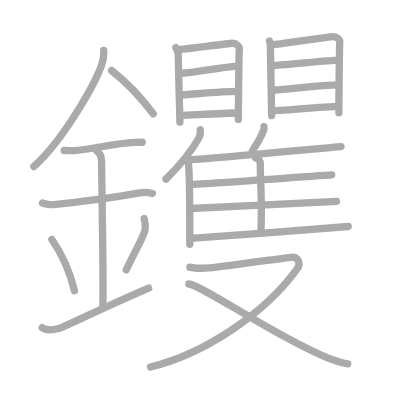
t = 0.00 s
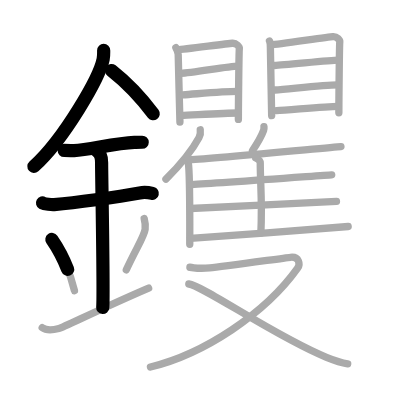
t = 5.60 s
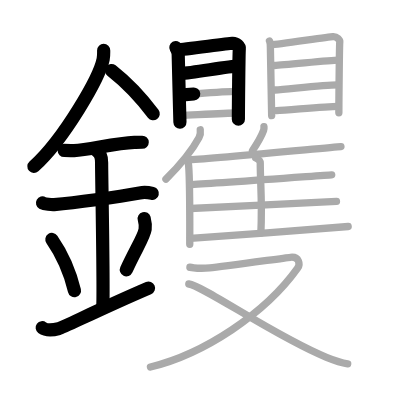
t = 11.20 s
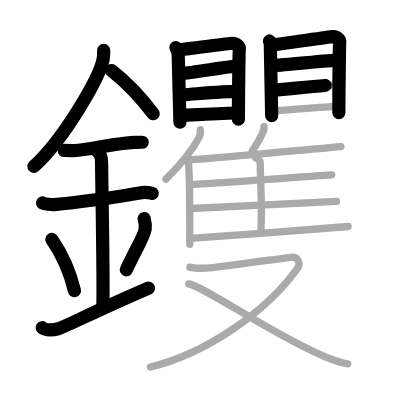
t = 16.80 s
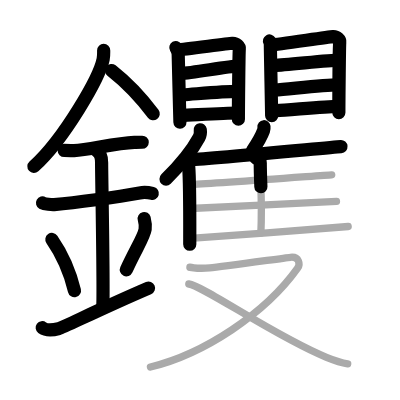
t = 22.40 s
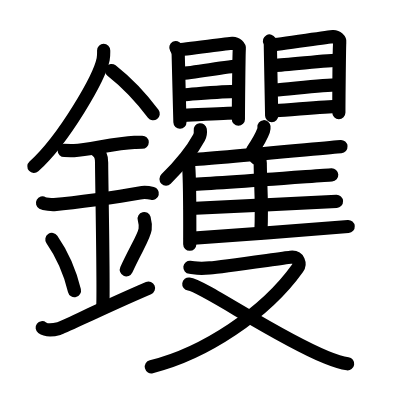
t = 28.00 s

The animated SVG that drew these frames (rendered in a browser with its animation timeline set to each time). Animation: 28 SMIL elements (animate=28); one cycle of 28.00 s.

<?xml version="1.0" standalone="no"?>
<!DOCTYPE svg PUBLIC "-//W3C//DTD SVG 1.1//EN"   "http://www.w3.org/Graphics/SVG/1.1/DTD/svg11.dtd">
<svg width="400px" height="400px"  version="1.1" xmlns="http://www.w3.org/2000/svg">
  <defs>
    <marker id="Triangle" viewBox="0 0 10 10" refX="0" refY="5" markerUnits="strokeWidth" markerWidth="3" style="stroke-opacity:0%;fill:#aaaaaa;" markerHeight="2" orient="auto">
      <path d="M 0 0 L 10 5 L 0 10 z" />
    </marker>
    
    <marker id="Arrow" viewBox="0 0 10 10" refX="5" refY="5" markerUnits="strokeWidth" markerWidth="1.8" style="stroke-opacity:0%;fill:#770000;" markerHeight="2" orient="auto">
      <path d="M 0 4 L 6 4 L 4 1 L 10 5 L 4 9 L 6 6 L 0 6 z" />
        <circle cx="5" cy="5" r="5" />
      </marker>
    
    <marker id="TriangleRed" viewBox="0 0 10 10" refX="0" refY="5" markerUnits="strokeWidth" markerWidth="3" style="stroke-opacity:0%;fill:#CC0000;" markerHeight="2" orient="auto">
      <path d="M 0 0 L 10 5 L 0 10 z" />
    </marker>
    
    <marker id="ArrowRed" viewBox="0 0 10 10" refX="5" refY="5" markerUnits="strokeWidth" markerWidth="1.8" style="stroke-opacity:0%;fill:#CC0000;" markerHeight="2" orient="auto">
      <path d="M 0 4 L 6 4 L 4 1 L 10 5 L 4 9 L 6 6 L 0 6 z" />
        <circle cx="5" cy="5" r="5" />
      </marker>
    
  </defs>
  
  <path style="fill:#ffffff; fill-opacity:100%; fill-rule:evenodd; stroke-width:0;" d="M 0 0 L 400px 0 L 400px 400px L 0 400px L 0 0" />

  <g transform="scale(3.6697247706422 3.6697247706422)">
<path style="fill:none; fill-opacity:0%; fill-rule:evenodd; stroke:#aaaaaa; stroke-opacity:100%; stroke-width: 1.5pt; stroke-linejoin:round; stroke-linecap:round;" d="M28.25 13.74c0 0.8 0.05 1.44-0.14 2.41c-1.01 5.02-10.64 21.79-18.88 29.22"></path>
<path style="fill:none; fill-opacity:0%; fill-rule:evenodd; stroke:#aaaaaa; stroke-opacity:100%; stroke-width: 1.5pt; stroke-linejoin:round; stroke-linecap:round;" d="M30.39 19.21C34.25 22.25 38.75 27 41.75 31"></path>
<path style="fill:none; fill-opacity:0%; fill-rule:evenodd; stroke:#aaaaaa; stroke-opacity:100%; stroke-width: 1.5pt; stroke-linejoin:round; stroke-linecap:round;" d="M17.5 41c1.5 0 2.18 0.09 2.67 0.06c4.33-0.31 11.33-2.03 16.44-2.25c0.74-0.03 0.9-0.05 2.15-0.05"></path>
<path style="fill:none; fill-opacity:0%; fill-rule:evenodd; stroke:#aaaaaa; stroke-opacity:100%; stroke-width: 1.5pt; stroke-linejoin:round; stroke-linecap:round;" d="M11.59 55.31c0.59 0.33 2.56 0.48 3.17 0.43c5.49-0.49 16.99-1.99 23.28-3.17c0.73-0.14 2.38-0.13 3.49 0.15"></path>
<path style="fill:none; fill-opacity:0%; fill-rule:evenodd; stroke:#aaaaaa; stroke-opacity:100%; stroke-width: 1.5pt; stroke-linejoin:round; stroke-linecap:round;" d="M26.45 41.19c1.24 0.78 1.24 2.52 1.24 3.14c0 4.35 0.62 35.13 0.31 39.48"></path>
<path style="fill:none; fill-opacity:0%; fill-rule:evenodd; stroke:#aaaaaa; stroke-opacity:100%; stroke-width: 1.5pt; stroke-linejoin:round; stroke-linecap:round;" d="M14.14 65.26c3.63 5.23 5.41 10.89 6.15 13.94"></path>
<path style="fill:none; fill-opacity:0%; fill-rule:evenodd; stroke:#aaaaaa; stroke-opacity:100%; stroke-width: 1.5pt; stroke-linejoin:round; stroke-linecap:round;" d="M39.29 59.55c0.23 0.88 0.35 2.17 0.26 2.92c-0.23 1.92-2.55 5.42-5.13 11.06"></path>
<path style="fill:none; fill-opacity:0%; fill-rule:evenodd; stroke:#aaaaaa; stroke-opacity:100%; stroke-width: 1.5pt; stroke-linejoin:round; stroke-linecap:round;" d="M11.5 89.29c1.26 0.94 2.77 0.7 4.54 0.24c1.31-0.35 11.35-5.4 24.46-11.03"></path>
<path style="fill:none; fill-opacity:0%; fill-rule:evenodd; stroke:#aaaaaa; stroke-opacity:100%; stroke-width: 1.5pt; stroke-linejoin:round; stroke-linecap:round;" d="M47.92 12.97c0.26 0.46 0.64 1.27 0.64 1.89S49.03 33 49.03 33.3"></path>
<path style="fill:none; fill-opacity:0%; fill-rule:evenodd; stroke:#aaaaaa; stroke-opacity:100%; stroke-width: 1.5pt; stroke-linejoin:round; stroke-linecap:round;" d="M48.48 13.57c1.48-0.08 13.49-1.69 14.83-1.78c1.12-0.08 2 0.93 1.91 1.49C65.1 14 64.96 29.76 64.96 32.53"></path>
<path style="fill:none; fill-opacity:0%; fill-rule:evenodd; stroke:#aaaaaa; stroke-opacity:100%; stroke-width: 1.5pt; stroke-linejoin:round; stroke-linecap:round;" d="M49.35 20c2.91-0.1 13.07-1.97 15.43-1.97"></path>
<path style="fill:none; fill-opacity:0%; fill-rule:evenodd; stroke:#aaaaaa; stroke-opacity:100%; stroke-width: 1.5pt; stroke-linejoin:round; stroke-linecap:round;" d="M49.85 25.83c3.91-0.26 10.96-0.92 14.76-0.92"></path>
<path style="fill:none; fill-opacity:0%; fill-rule:evenodd; stroke:#aaaaaa; stroke-opacity:100%; stroke-width: 1.5pt; stroke-linejoin:round; stroke-linecap:round;" d="M49.33 31.47c3.36-0.13 11.68-0.68 15.47-0.68"></path>
<path style="fill:none; fill-opacity:0%; fill-rule:evenodd; stroke:#aaaaaa; stroke-opacity:100%; stroke-width: 1.5pt; stroke-linejoin:round; stroke-linecap:round;" d="M73.44 11.17c0.25 0.46 0.24 1.27 0.24 1.88c0 0.61 0.35 18.14 0.35 18.45"></path>
<path style="fill:none; fill-opacity:0%; fill-rule:evenodd; stroke:#aaaaaa; stroke-opacity:100%; stroke-width: 1.5pt; stroke-linejoin:round; stroke-linecap:round;" d="M73.98 12.24c1.43-0.08 15.46-2.16 16.76-2.26c1.08-0.08 1.94 0.93 1.85 1.49c-0.11 0.72-0.25 16.48-0.25 19.25"></path>
<path style="fill:none; fill-opacity:0%; fill-rule:evenodd; stroke:#aaaaaa; stroke-opacity:100%; stroke-width: 1.5pt; stroke-linejoin:round; stroke-linecap:round;" d="M74.84 17.84c2.82-0.1 15.04-1.45 17.33-1.45"></path>
<path style="fill:none; fill-opacity:0%; fill-rule:evenodd; stroke:#aaaaaa; stroke-opacity:100%; stroke-width: 1.5pt; stroke-linejoin:round; stroke-linecap:round;" d="M74.95 24.52c3.79-0.26 13.37-1.39 17.04-1.39"></path>
<path style="fill:none; fill-opacity:0%; fill-rule:evenodd; stroke:#aaaaaa; stroke-opacity:100%; stroke-width: 1.5pt; stroke-linejoin:round; stroke-linecap:round;" d="M75.33 30.14c3.25-0.13 13.18-1.16 16.86-1.16"></path>
<path style="fill:none; fill-opacity:0%; fill-rule:evenodd; stroke:#aaaaaa; stroke-opacity:100%; stroke-width: 1.5pt; stroke-linejoin:round; stroke-linecap:round;" d="M54.57 35.36c0.1 0.68-0.03 1.56-0.34 2.14c-1.98 3.69-4.48 6.81-9.01 11.31"></path>
<path style="fill:none; fill-opacity:0%; fill-rule:evenodd; stroke:#aaaaaa; stroke-opacity:100%; stroke-width: 1.5pt; stroke-linejoin:round; stroke-linecap:round;" d="M50.99 43.6c0.38 0.75 0.38 1.09 0.42 1.62c0.38 4.71 0.3 17.66 0.3 21.34"></path>
<path style="fill:none; fill-opacity:0%; fill-rule:evenodd; stroke:#aaaaaa; stroke-opacity:100%; stroke-width: 1.5pt; stroke-linejoin:round; stroke-linecap:round;" d="M71.93 34.53c0.03 0.33-0.01 0.77-0.11 1.05c-0.66 1.81-1.5 3.22-3.01 5.43"></path>
<path style="fill:none; fill-opacity:0%; fill-rule:evenodd; stroke:#aaaaaa; stroke-opacity:100%; stroke-width: 1.5pt; stroke-linejoin:round; stroke-linecap:round;" d="M51.61 43.55c7.44-0.44 38.1-3.36 41.3-3.6"></path>
<path style="fill:none; fill-opacity:0%; fill-rule:evenodd; stroke:#aaaaaa; stroke-opacity:100%; stroke-width: 1.5pt; stroke-linejoin:round; stroke-linecap:round;" d="M69.71 43.07c0.67 0.32 1.21 0.77 1.21 1.33c0 5.71 0.57 10.13 0.17 19.12"></path>
<path style="fill:none; fill-opacity:0%; fill-rule:evenodd; stroke:#aaaaaa; stroke-opacity:100%; stroke-width: 1.5pt; stroke-linejoin:round; stroke-linecap:round;" d="M52.23 50.32c7.02-0.37 35.15-2.47 38.16-2.67"></path>
<path style="fill:none; fill-opacity:0%; fill-rule:evenodd; stroke:#aaaaaa; stroke-opacity:100%; stroke-width: 1.5pt; stroke-linejoin:round; stroke-linecap:round;" d="M51.88 56.82c7.4-0.31 36.63-1.76 39.81-1.93"></path>
<path style="fill:none; fill-opacity:0%; fill-rule:evenodd; stroke:#aaaaaa; stroke-opacity:100%; stroke-width: 1.5pt; stroke-linejoin:round; stroke-linecap:round;" d="M51.88 64.96c7.44-0.44 39.81-2.99 43-3.23"></path>
<path style="fill:none; fill-opacity:0%; fill-rule:evenodd; stroke:#aaaaaa; stroke-opacity:100%; stroke-width: 1.5pt; stroke-linejoin:round; stroke-linecap:round;" d="M51.75 72.83c1.73 0.18 1.95 0.46 5.41 0.18c3.46-0.27 19.61-2.63 21.99-2.9c2.38-0.27 2.72 1.89 1.95 2.97C72.25 85.5 55.5 96.5 41 100"></path>
<path style="fill:none; fill-opacity:0%; fill-rule:evenodd; stroke:#aaaaaa; stroke-opacity:100%; stroke-width: 1.5pt; stroke-linejoin:round; stroke-linecap:round;" d="M51.45 77.39c4 0.52 23.58 14.33 37.52 19.99c2.17 0.88 3.75 1.47 5.78 1.76"></path>

<path style="fill:none; fill-opacity:0%; fill-rule:evenodd; stroke:#000000; stroke-opacity:100%; stroke-width: 2.7pt; stroke-linejoin:round; stroke-linecap:round;" d="M28.25 13.74c0 0.8 0.05 1.44-0.14 2.41c-1.01 5.02-10.64 21.79-18.88 29.22" pathLength="100" stroke-dashoffset="100" stroke-dasharray="100 105"><animate id="dashAnim1" attributeName="stroke-dashoffset" from="100" to="0" dur="1s" calcMode="linear" fill="freeze"/></path>
<path style="fill:none; fill-opacity:0%; fill-rule:evenodd; stroke:#000000; stroke-opacity:100%; stroke-width: 2.7pt; stroke-linejoin:round; stroke-linecap:round;" d="M30.39 19.21C34.25 22.25 38.75 27 41.75 31" pathLength="100" stroke-dashoffset="100" stroke-dasharray="100 105"><animate id="dashAnim2" attributeName="stroke-dashoffset" from="100" to="0" dur="1s" calcMode="linear" begin="dashAnim1.end" fill="freeze"/></path>
<path style="fill:none; fill-opacity:0%; fill-rule:evenodd; stroke:#000000; stroke-opacity:100%; stroke-width: 2.7pt; stroke-linejoin:round; stroke-linecap:round;" d="M17.5 41c1.5 0 2.18 0.09 2.67 0.06c4.33-0.31 11.33-2.03 16.44-2.25c0.74-0.03 0.9-0.05 2.15-0.05" pathLength="100" stroke-dashoffset="100" stroke-dasharray="100 105"><animate id="dashAnim3" attributeName="stroke-dashoffset" from="100" to="0" dur="1s" calcMode="linear" begin="dashAnim2.end" fill="freeze"/></path>
<path style="fill:none; fill-opacity:0%; fill-rule:evenodd; stroke:#000000; stroke-opacity:100%; stroke-width: 2.7pt; stroke-linejoin:round; stroke-linecap:round;" d="M11.59 55.31c0.59 0.33 2.56 0.48 3.17 0.43c5.49-0.49 16.99-1.99 23.28-3.17c0.73-0.14 2.38-0.13 3.49 0.15" pathLength="100" stroke-dashoffset="100" stroke-dasharray="100 105"><animate id="dashAnim4" attributeName="stroke-dashoffset" from="100" to="0" dur="1s" calcMode="linear" begin="dashAnim3.end" fill="freeze"/></path>
<path style="fill:none; fill-opacity:0%; fill-rule:evenodd; stroke:#000000; stroke-opacity:100%; stroke-width: 2.7pt; stroke-linejoin:round; stroke-linecap:round;" d="M26.45 41.19c1.24 0.78 1.24 2.52 1.24 3.14c0 4.35 0.62 35.13 0.31 39.48" pathLength="100" stroke-dashoffset="100" stroke-dasharray="100 105"><animate id="dashAnim5" attributeName="stroke-dashoffset" from="100" to="0" dur="1s" calcMode="linear" begin="dashAnim4.end" fill="freeze"/></path>
<path style="fill:none; fill-opacity:0%; fill-rule:evenodd; stroke:#000000; stroke-opacity:100%; stroke-width: 2.7pt; stroke-linejoin:round; stroke-linecap:round;" d="M14.14 65.26c3.63 5.23 5.41 10.89 6.15 13.94" pathLength="100" stroke-dashoffset="100" stroke-dasharray="100 105"><animate id="dashAnim6" attributeName="stroke-dashoffset" from="100" to="0" dur="1s" calcMode="linear" begin="dashAnim5.end" fill="freeze"/></path>
<path style="fill:none; fill-opacity:0%; fill-rule:evenodd; stroke:#000000; stroke-opacity:100%; stroke-width: 2.7pt; stroke-linejoin:round; stroke-linecap:round;" d="M39.29 59.55c0.23 0.88 0.35 2.17 0.26 2.92c-0.23 1.92-2.55 5.42-5.13 11.06" pathLength="100" stroke-dashoffset="100" stroke-dasharray="100 105"><animate id="dashAnim7" attributeName="stroke-dashoffset" from="100" to="0" dur="1s" calcMode="linear" begin="dashAnim6.end" fill="freeze"/></path>
<path style="fill:none; fill-opacity:0%; fill-rule:evenodd; stroke:#000000; stroke-opacity:100%; stroke-width: 2.7pt; stroke-linejoin:round; stroke-linecap:round;" d="M11.5 89.29c1.26 0.94 2.77 0.7 4.54 0.24c1.31-0.35 11.35-5.4 24.46-11.03" pathLength="100" stroke-dashoffset="100" stroke-dasharray="100 105"><animate id="dashAnim8" attributeName="stroke-dashoffset" from="100" to="0" dur="1s" calcMode="linear" begin="dashAnim7.end" fill="freeze"/></path>
<path style="fill:none; fill-opacity:0%; fill-rule:evenodd; stroke:#000000; stroke-opacity:100%; stroke-width: 2.7pt; stroke-linejoin:round; stroke-linecap:round;" d="M47.92 12.97c0.26 0.46 0.64 1.27 0.64 1.89S49.03 33 49.03 33.3" pathLength="100" stroke-dashoffset="100" stroke-dasharray="100 105"><animate id="dashAnim9" attributeName="stroke-dashoffset" from="100" to="0" dur="1s" calcMode="linear" begin="dashAnim8.end" fill="freeze"/></path>
<path style="fill:none; fill-opacity:0%; fill-rule:evenodd; stroke:#000000; stroke-opacity:100%; stroke-width: 2.7pt; stroke-linejoin:round; stroke-linecap:round;" d="M48.48 13.57c1.48-0.08 13.49-1.69 14.83-1.78c1.12-0.08 2 0.93 1.91 1.49C65.1 14 64.96 29.76 64.96 32.53" pathLength="100" stroke-dashoffset="100" stroke-dasharray="100 105"><animate id="dashAnim10" attributeName="stroke-dashoffset" from="100" to="0" dur="1s" calcMode="linear" begin="dashAnim9.end" fill="freeze"/></path>
<path style="fill:none; fill-opacity:0%; fill-rule:evenodd; stroke:#000000; stroke-opacity:100%; stroke-width: 2.7pt; stroke-linejoin:round; stroke-linecap:round;" d="M49.35 20c2.91-0.1 13.07-1.97 15.43-1.97" pathLength="100" stroke-dashoffset="100" stroke-dasharray="100 105"><animate id="dashAnim11" attributeName="stroke-dashoffset" from="100" to="0" dur="1s" calcMode="linear" begin="dashAnim10.end" fill="freeze"/></path>
<path style="fill:none; fill-opacity:0%; fill-rule:evenodd; stroke:#000000; stroke-opacity:100%; stroke-width: 2.7pt; stroke-linejoin:round; stroke-linecap:round;" d="M49.85 25.83c3.91-0.26 10.96-0.92 14.76-0.92" pathLength="100" stroke-dashoffset="100" stroke-dasharray="100 105"><animate id="dashAnim12" attributeName="stroke-dashoffset" from="100" to="0" dur="1s" calcMode="linear" begin="dashAnim11.end" fill="freeze"/></path>
<path style="fill:none; fill-opacity:0%; fill-rule:evenodd; stroke:#000000; stroke-opacity:100%; stroke-width: 2.7pt; stroke-linejoin:round; stroke-linecap:round;" d="M49.33 31.47c3.36-0.13 11.68-0.68 15.47-0.68" pathLength="100" stroke-dashoffset="100" stroke-dasharray="100 105"><animate id="dashAnim13" attributeName="stroke-dashoffset" from="100" to="0" dur="1s" calcMode="linear" begin="dashAnim12.end" fill="freeze"/></path>
<path style="fill:none; fill-opacity:0%; fill-rule:evenodd; stroke:#000000; stroke-opacity:100%; stroke-width: 2.7pt; stroke-linejoin:round; stroke-linecap:round;" d="M73.44 11.17c0.25 0.46 0.24 1.27 0.24 1.88c0 0.61 0.35 18.14 0.35 18.45" pathLength="100" stroke-dashoffset="100" stroke-dasharray="100 105"><animate id="dashAnim14" attributeName="stroke-dashoffset" from="100" to="0" dur="1s" calcMode="linear" begin="dashAnim13.end" fill="freeze"/></path>
<path style="fill:none; fill-opacity:0%; fill-rule:evenodd; stroke:#000000; stroke-opacity:100%; stroke-width: 2.7pt; stroke-linejoin:round; stroke-linecap:round;" d="M73.98 12.24c1.43-0.08 15.46-2.16 16.76-2.26c1.08-0.08 1.94 0.93 1.85 1.49c-0.11 0.72-0.25 16.48-0.25 19.25" pathLength="100" stroke-dashoffset="100" stroke-dasharray="100 105"><animate id="dashAnim15" attributeName="stroke-dashoffset" from="100" to="0" dur="1s" calcMode="linear" begin="dashAnim14.end" fill="freeze"/></path>
<path style="fill:none; fill-opacity:0%; fill-rule:evenodd; stroke:#000000; stroke-opacity:100%; stroke-width: 2.7pt; stroke-linejoin:round; stroke-linecap:round;" d="M74.84 17.84c2.82-0.1 15.04-1.45 17.33-1.45" pathLength="100" stroke-dashoffset="100" stroke-dasharray="100 105"><animate id="dashAnim16" attributeName="stroke-dashoffset" from="100" to="0" dur="1s" calcMode="linear" begin="dashAnim15.end" fill="freeze"/></path>
<path style="fill:none; fill-opacity:0%; fill-rule:evenodd; stroke:#000000; stroke-opacity:100%; stroke-width: 2.7pt; stroke-linejoin:round; stroke-linecap:round;" d="M74.95 24.52c3.79-0.26 13.37-1.39 17.04-1.39" pathLength="100" stroke-dashoffset="100" stroke-dasharray="100 105"><animate id="dashAnim17" attributeName="stroke-dashoffset" from="100" to="0" dur="1s" calcMode="linear" begin="dashAnim16.end" fill="freeze"/></path>
<path style="fill:none; fill-opacity:0%; fill-rule:evenodd; stroke:#000000; stroke-opacity:100%; stroke-width: 2.7pt; stroke-linejoin:round; stroke-linecap:round;" d="M75.33 30.14c3.25-0.13 13.18-1.16 16.86-1.16" pathLength="100" stroke-dashoffset="100" stroke-dasharray="100 105"><animate id="dashAnim18" attributeName="stroke-dashoffset" from="100" to="0" dur="1s" calcMode="linear" begin="dashAnim17.end" fill="freeze"/></path>
<path style="fill:none; fill-opacity:0%; fill-rule:evenodd; stroke:#000000; stroke-opacity:100%; stroke-width: 2.7pt; stroke-linejoin:round; stroke-linecap:round;" d="M54.57 35.36c0.1 0.68-0.03 1.56-0.34 2.14c-1.98 3.69-4.48 6.81-9.01 11.31" pathLength="100" stroke-dashoffset="100" stroke-dasharray="100 105"><animate id="dashAnim19" attributeName="stroke-dashoffset" from="100" to="0" dur="1s" calcMode="linear" begin="dashAnim18.end" fill="freeze"/></path>
<path style="fill:none; fill-opacity:0%; fill-rule:evenodd; stroke:#000000; stroke-opacity:100%; stroke-width: 2.7pt; stroke-linejoin:round; stroke-linecap:round;" d="M50.99 43.6c0.38 0.75 0.38 1.09 0.42 1.62c0.38 4.71 0.3 17.66 0.3 21.34" pathLength="100" stroke-dashoffset="100" stroke-dasharray="100 105"><animate id="dashAnim20" attributeName="stroke-dashoffset" from="100" to="0" dur="1s" calcMode="linear" begin="dashAnim19.end" fill="freeze"/></path>
<path style="fill:none; fill-opacity:0%; fill-rule:evenodd; stroke:#000000; stroke-opacity:100%; stroke-width: 2.7pt; stroke-linejoin:round; stroke-linecap:round;" d="M71.93 34.53c0.03 0.33-0.01 0.77-0.11 1.05c-0.66 1.81-1.5 3.22-3.01 5.43" pathLength="100" stroke-dashoffset="100" stroke-dasharray="100 105"><animate id="dashAnim21" attributeName="stroke-dashoffset" from="100" to="0" dur="1s" calcMode="linear" begin="dashAnim20.end" fill="freeze"/></path>
<path style="fill:none; fill-opacity:0%; fill-rule:evenodd; stroke:#000000; stroke-opacity:100%; stroke-width: 2.7pt; stroke-linejoin:round; stroke-linecap:round;" d="M51.61 43.55c7.44-0.44 38.1-3.36 41.3-3.6" pathLength="100" stroke-dashoffset="100" stroke-dasharray="100 105"><animate id="dashAnim22" attributeName="stroke-dashoffset" from="100" to="0" dur="1s" calcMode="linear" begin="dashAnim21.end" fill="freeze"/></path>
<path style="fill:none; fill-opacity:0%; fill-rule:evenodd; stroke:#000000; stroke-opacity:100%; stroke-width: 2.7pt; stroke-linejoin:round; stroke-linecap:round;" d="M69.71 43.07c0.67 0.32 1.21 0.77 1.21 1.33c0 5.71 0.57 10.13 0.17 19.12" pathLength="100" stroke-dashoffset="100" stroke-dasharray="100 105"><animate id="dashAnim23" attributeName="stroke-dashoffset" from="100" to="0" dur="1s" calcMode="linear" begin="dashAnim22.end" fill="freeze"/></path>
<path style="fill:none; fill-opacity:0%; fill-rule:evenodd; stroke:#000000; stroke-opacity:100%; stroke-width: 2.7pt; stroke-linejoin:round; stroke-linecap:round;" d="M52.23 50.32c7.02-0.37 35.15-2.47 38.16-2.67" pathLength="100" stroke-dashoffset="100" stroke-dasharray="100 105"><animate id="dashAnim24" attributeName="stroke-dashoffset" from="100" to="0" dur="1s" calcMode="linear" begin="dashAnim23.end" fill="freeze"/></path>
<path style="fill:none; fill-opacity:0%; fill-rule:evenodd; stroke:#000000; stroke-opacity:100%; stroke-width: 2.7pt; stroke-linejoin:round; stroke-linecap:round;" d="M51.88 56.82c7.4-0.31 36.63-1.76 39.81-1.93" pathLength="100" stroke-dashoffset="100" stroke-dasharray="100 105"><animate id="dashAnim25" attributeName="stroke-dashoffset" from="100" to="0" dur="1s" calcMode="linear" begin="dashAnim24.end" fill="freeze"/></path>
<path style="fill:none; fill-opacity:0%; fill-rule:evenodd; stroke:#000000; stroke-opacity:100%; stroke-width: 2.7pt; stroke-linejoin:round; stroke-linecap:round;" d="M51.88 64.96c7.44-0.44 39.81-2.99 43-3.23" pathLength="100" stroke-dashoffset="100" stroke-dasharray="100 105"><animate id="dashAnim26" attributeName="stroke-dashoffset" from="100" to="0" dur="1s" calcMode="linear" begin="dashAnim25.end" fill="freeze"/></path>
<path style="fill:none; fill-opacity:0%; fill-rule:evenodd; stroke:#000000; stroke-opacity:100%; stroke-width: 2.7pt; stroke-linejoin:round; stroke-linecap:round;" d="M51.75 72.83c1.73 0.18 1.95 0.46 5.41 0.18c3.46-0.27 19.61-2.63 21.99-2.9c2.38-0.27 2.72 1.89 1.95 2.97C72.25 85.5 55.5 96.5 41 100" pathLength="100" stroke-dashoffset="100" stroke-dasharray="100 105"><animate id="dashAnim27" attributeName="stroke-dashoffset" from="100" to="0" dur="1s" calcMode="linear" begin="dashAnim26.end" fill="freeze"/></path>
<path style="fill:none; fill-opacity:0%; fill-rule:evenodd; stroke:#000000; stroke-opacity:100%; stroke-width: 2.7pt; stroke-linejoin:round; stroke-linecap:round;" d="M51.45 77.39c4 0.52 23.58 14.33 37.52 19.99c2.17 0.88 3.75 1.47 5.78 1.76" pathLength="100" stroke-dashoffset="100" stroke-dasharray="100 105"><animate id="dashAnim28" attributeName="stroke-dashoffset" from="100" to="0" dur="1s" calcMode="linear" begin="dashAnim27.end" fill="freeze"/></path>

</g>

</svg>  
          
